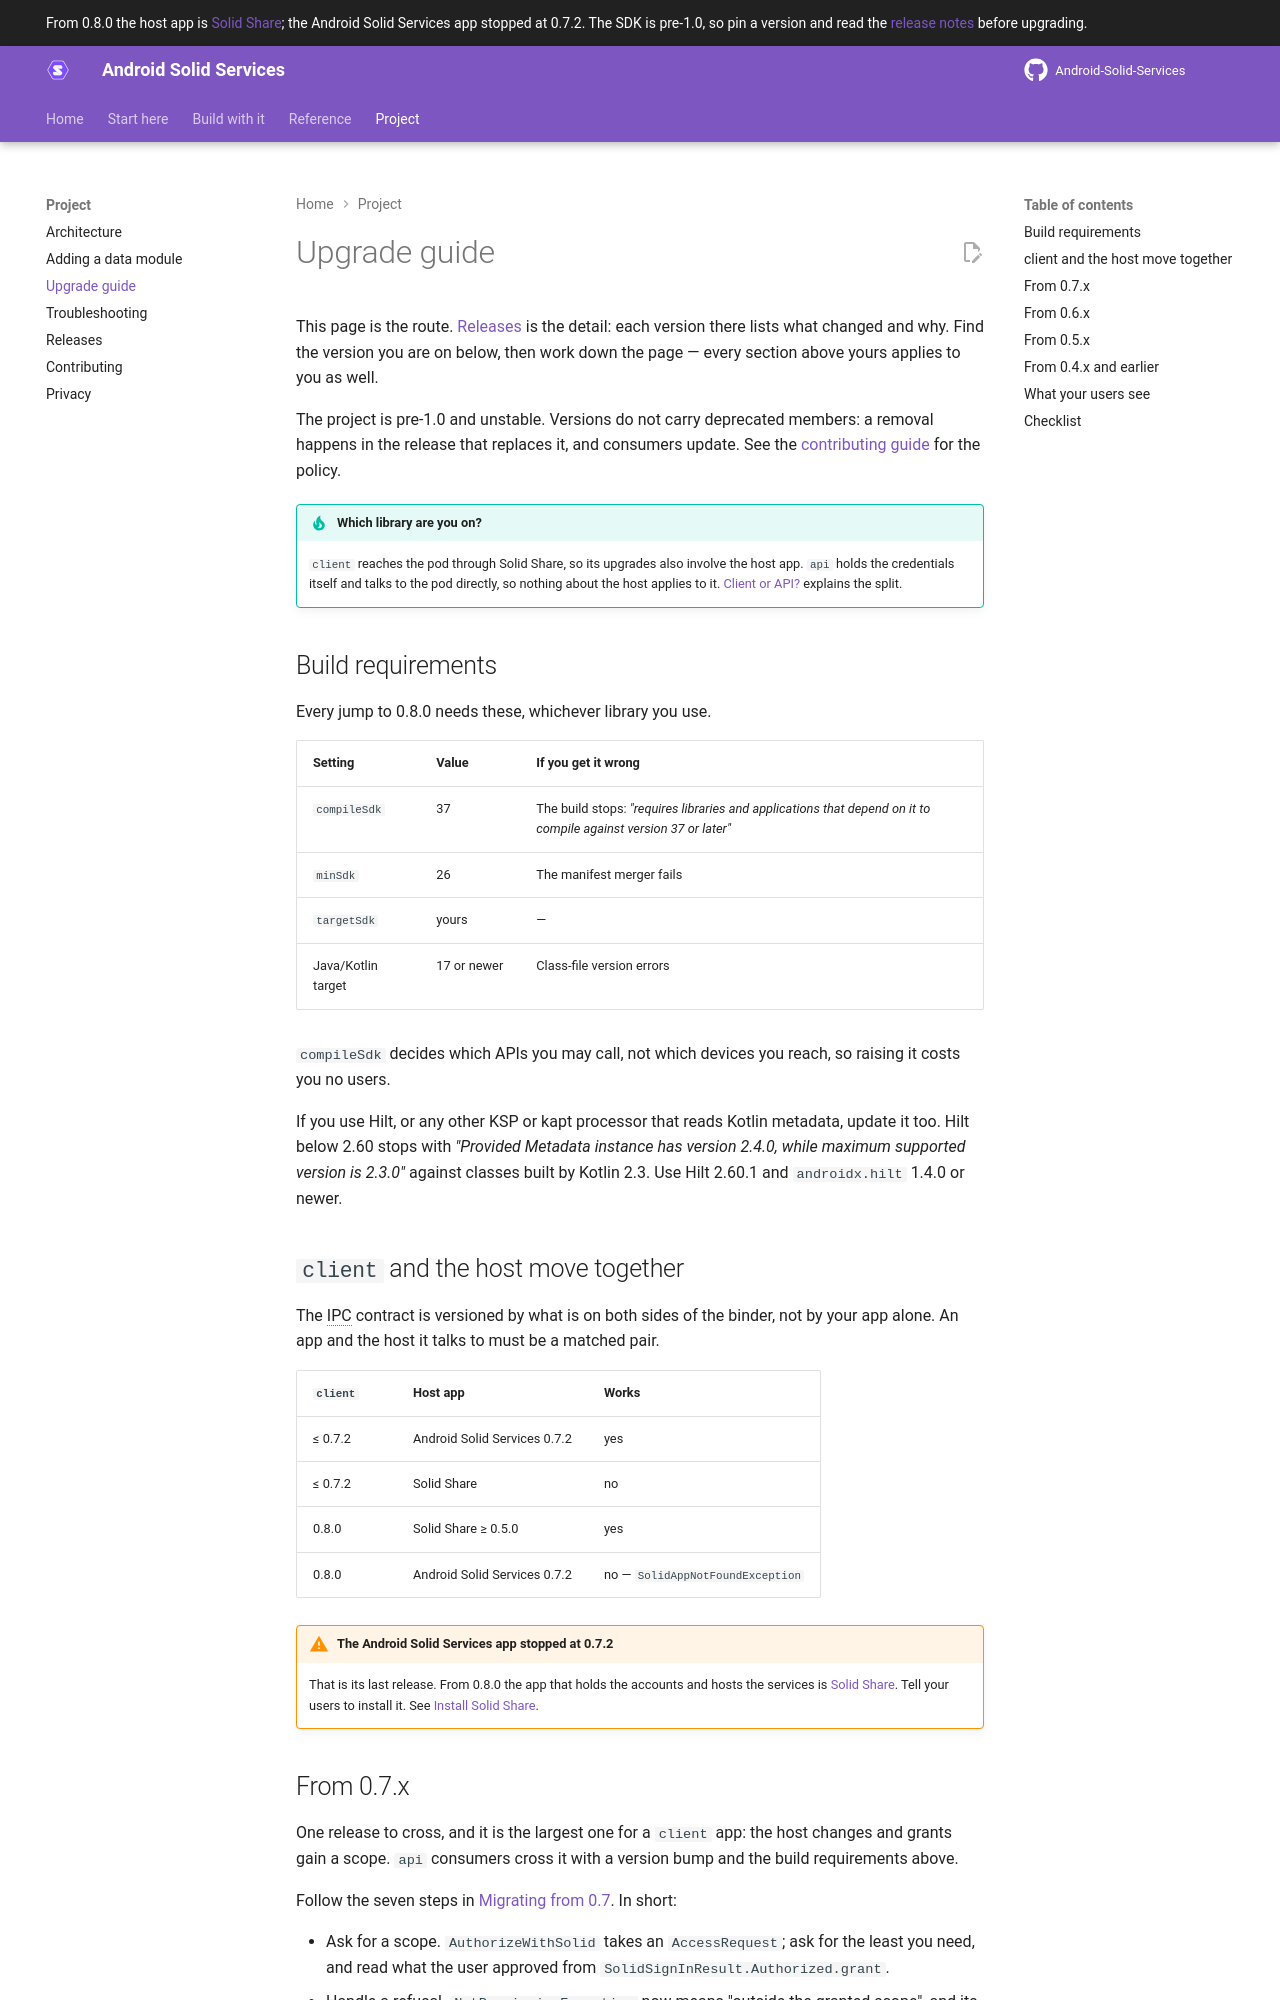

repository: erfangholami/Android-Solid-Services · page: 0.8/project/upgrading/index.html · generator: mkdocs

---
title: Upgrade guide
description: The route from any older version to 0.8.1, for both the client and the api library.
---

# Upgrade guide

This page is the route. [Releases](releases.md) is the detail: each version there lists what
changed and why. Find the version you are on below, then work down the page — every section above
yours applies to you as well.

The project is pre-1.0 and unstable. Versions do not carry deprecated members: a removal happens in
the release that replaces it, and consumers update. See the
[contributing guide](contributing.md) for the policy.

!!! tip "Which library are you on?"
    `client` reaches the pod through Solid Share, so its upgrades also involve the host app.
    `api` holds the credentials itself and talks to the pod directly, so nothing about the host
    applies to it. [Client or API?](../start/client-or-api.md) explains the split.

## Build requirements

Every jump to 0.8.1 needs these, whichever library you use.

| Setting | Value | If you get it wrong |
|---|---|---|
| `compileSdk` | 37 | The build stops: *"requires libraries and applications that depend on it to compile against version 37 or later"* |
| `minSdk` | 26 | The manifest merger fails |
| `targetSdk` | yours | — |
| Java/Kotlin target | 17 or newer | Class-file version errors |

`compileSdk` decides which APIs you may call, not which devices you reach, so raising it costs you
no users.

If you use Hilt, or any other KSP or kapt processor that reads Kotlin metadata, update it too. Hilt
below 2.60 stops with *"Provided Metadata instance has version 2.4.0, while maximum supported
version is 2.3.0"* against classes built by Kotlin 2.3. Use Hilt 2.60.1 and `androidx.hilt` 1.4.0 or
newer.

## `client` and the host move together

The IPC contract is versioned by what is on both sides of the binder, not by your app alone. An app
and the host it talks to must be a matched pair.

| `client` | Host app | Works |
|---|---|---|
| ≤ 0.7.2 | Android Solid Services 0.7.2 | yes |
| ≤ 0.7.2 | Solid Share | no |
| ≥ 0.8.0 | Solid Share ≥ 0.5.0 | yes |
| ≥ 0.8.0 | Android Solid Services 0.7.2 | no — `SolidAppNotFoundException` |

!!! warning "The Android Solid Services app stopped at 0.7.2"
    That is its last release. From 0.8.0 the app that holds the accounts and hosts the services is
    [Solid Share](https://solidshare.app). Tell your users to install it. See
    [Install Solid Share](../start/install-app.md).

## From 0.8.0

A version bump, and nothing else. The only reason to make it is that a host cannot read your app's
name or icon until you do: it lists your app by its package and shows a live grant as "not
installed". `client` 0.8.1 exports an inert marker service the host matches in its own `<queries>`,
which restores the lookup. You add nothing to your manifest and reference nothing in code.
